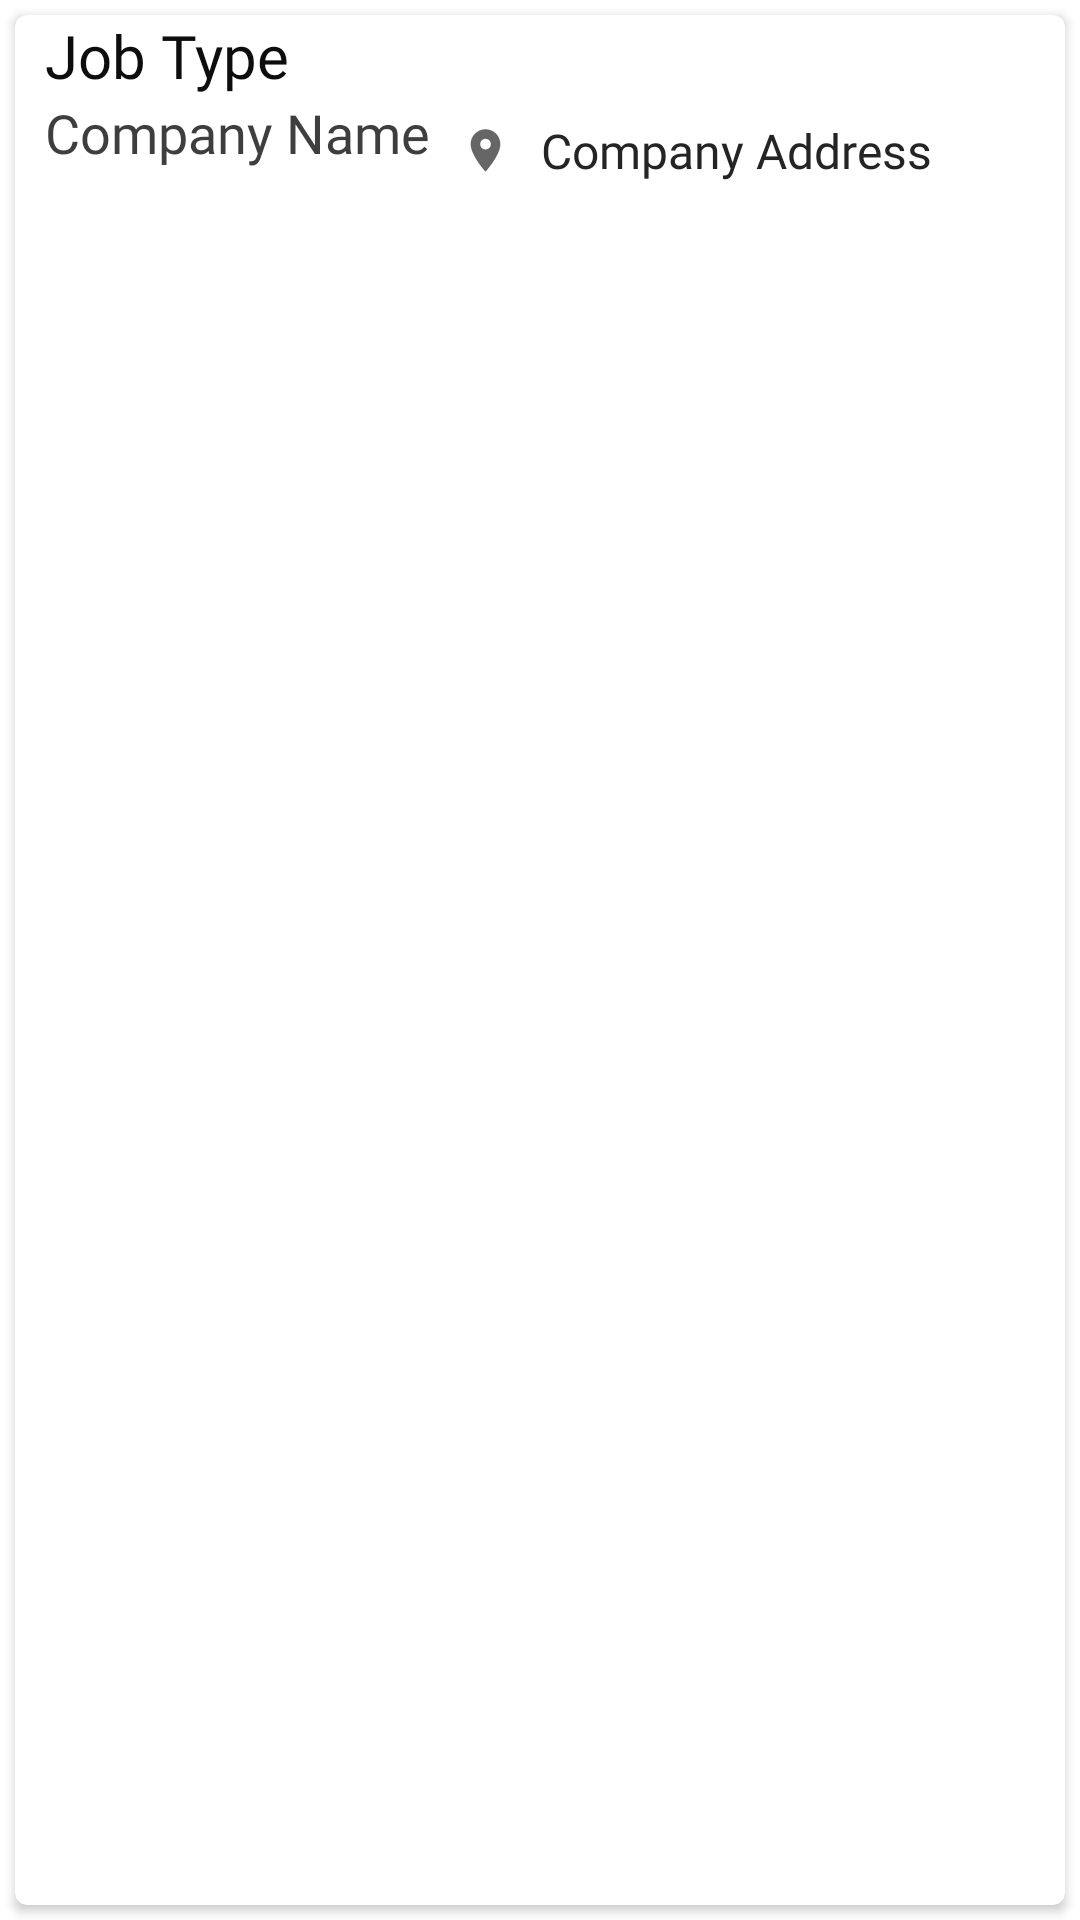

This screen was rendered from an Android layout file. Write that file and the resources it references.
<!-- AndroidManifest.xml: application theme Theme.KashJobs -->
<!-- res/layout/recycler_view.xml -->
<?xml version="1.0" encoding="utf-8"?>
<LinearLayout
    xmlns:android="http://schemas.android.com/apk/res/android"
    xmlns:app="http://schemas.android.com/apk/res-auto"
    android:layout_width="match_parent"
    android:layout_height="250dp"
    android:background="@color/white">

    <androidx.cardview.widget.CardView
        android:layout_width="match_parent"
        android:layout_height="match_parent"
        android:layout_margin="5dp"
        android:elevation="5dp"
        android:foregroundTint="@color/white"
        app:cardCornerRadius="4dp"
        >

        <LinearLayout
            android:layout_width="match_parent"
            android:layout_height="wrap_content"
            android:orientation="vertical">

            <com.google.android.material.textview.MaterialTextView
                android:id="@+id/job_type"
                android:layout_width="match_parent"
                android:layout_height="wrap_content"
                android:fontFamily="@font/open_sans_bold"
                android:textSize="20sp"
                android:textColor="@color/heading_text_color"
                android:layout_marginStart="10dp"
                android:text="@string/job_type"
                />

            <GridLayout
                android:layout_width="match_parent"
                android:layout_height="wrap_content"
                android:rowCount="4"
                android:columnCount="2">

                <com.google.android.material.textview.MaterialTextView
                    android:id="@+id/company_name"
                    android:layout_width="wrap_content"
                    android:layout_height="wrap_content"
                    android:layout_marginStart="10dp"
                    android:textSize="18sp"
                    android:textColor="@color/body_text_color"
                    android:fontFamily="@font/noto_sans"
                    android:gravity="center_horizontal"
                    android:text="@string/company_name" />

                <com.google.android.material.textview.MaterialTextView
                    android:id="@+id/fg_company_address"
                    android:layout_marginTop="5dp"
                    android:layout_width="match_parent"
                    android:layout_height="wrap_content"
                    android:drawableStart="@drawable/location_small"
                    android:drawablePadding="10dp"
                    android:layout_marginStart="10dp"
                    android:textColor="@color/company_color"
                    android:textSize="16sp"
                    android:fontFamily="@font/noto_sans"
                    android:text="@string/company_address"/>

            </GridLayout>

        </LinearLayout>

    </androidx.cardview.widget.CardView>

</LinearLayout>
<!-- resources referenced by this layout -->
<resources>
  <color name="body_text_color">#3e3e3e</color>
  <color name="company_color">#242424</color>
  <color name="heading_text_color">#0d0d0d</color>
  <color name="white">#FFFFFFFF</color>
  <!-- drawable location_small (drawable) -->
  <vector android:height="17dp" android:tint="?attr/colorControlNormal"
      android:viewportHeight="24" android:viewportWidth="24"
      android:width="17dp" xmlns:android="http://schemas.android.com/apk/res/android">
      <path android:fillColor="@android:color/white" android:pathData="M12,2C8.13,2 5,5.13 5,9c0,5.25 7,13 7,13s7,-7.75 7,-13c0,-3.87 -3.13,-7 -7,-7zM12,11.5c-1.38,0 -2.5,-1.12 -2.5,-2.5s1.12,-2.5 2.5,-2.5 2.5,1.12 2.5,2.5 -1.12,2.5 -2.5,2.5z"/>
  </vector>
  <string name="company_address">Company Address</string>
  <string name="company_name">Company Name</string>
  <string name="job_type">Job Type</string>
  <style name="Theme.KashJobs" parent="Theme.MaterialComponents.DayNight.NoActionBar">
          
          <item name="colorPrimary">@color/end_color</item>
          <item name="colorPrimaryVariant">@color/status_bar_color</item>
          <item name="colorOnPrimary">@color/white</item>
          
          <item name="colorSecondary">@color/start_color</item>
          <item name="colorSecondaryVariant">@color/status_bar_color</item>
          <item name="colorOnSecondary">@color/black</item>
          
          <item name="android:statusBarColor" tools:targetApi="l">?attr/colorPrimaryVariant</item>
          
      </style>
  <color name="end_color">#5574F7</color>
  <color name="status_bar_color">#d0d0d0</color>
  <color name="start_color">#60C3FF</color>
  <color name="black">#FF000000</color>
</resources>
